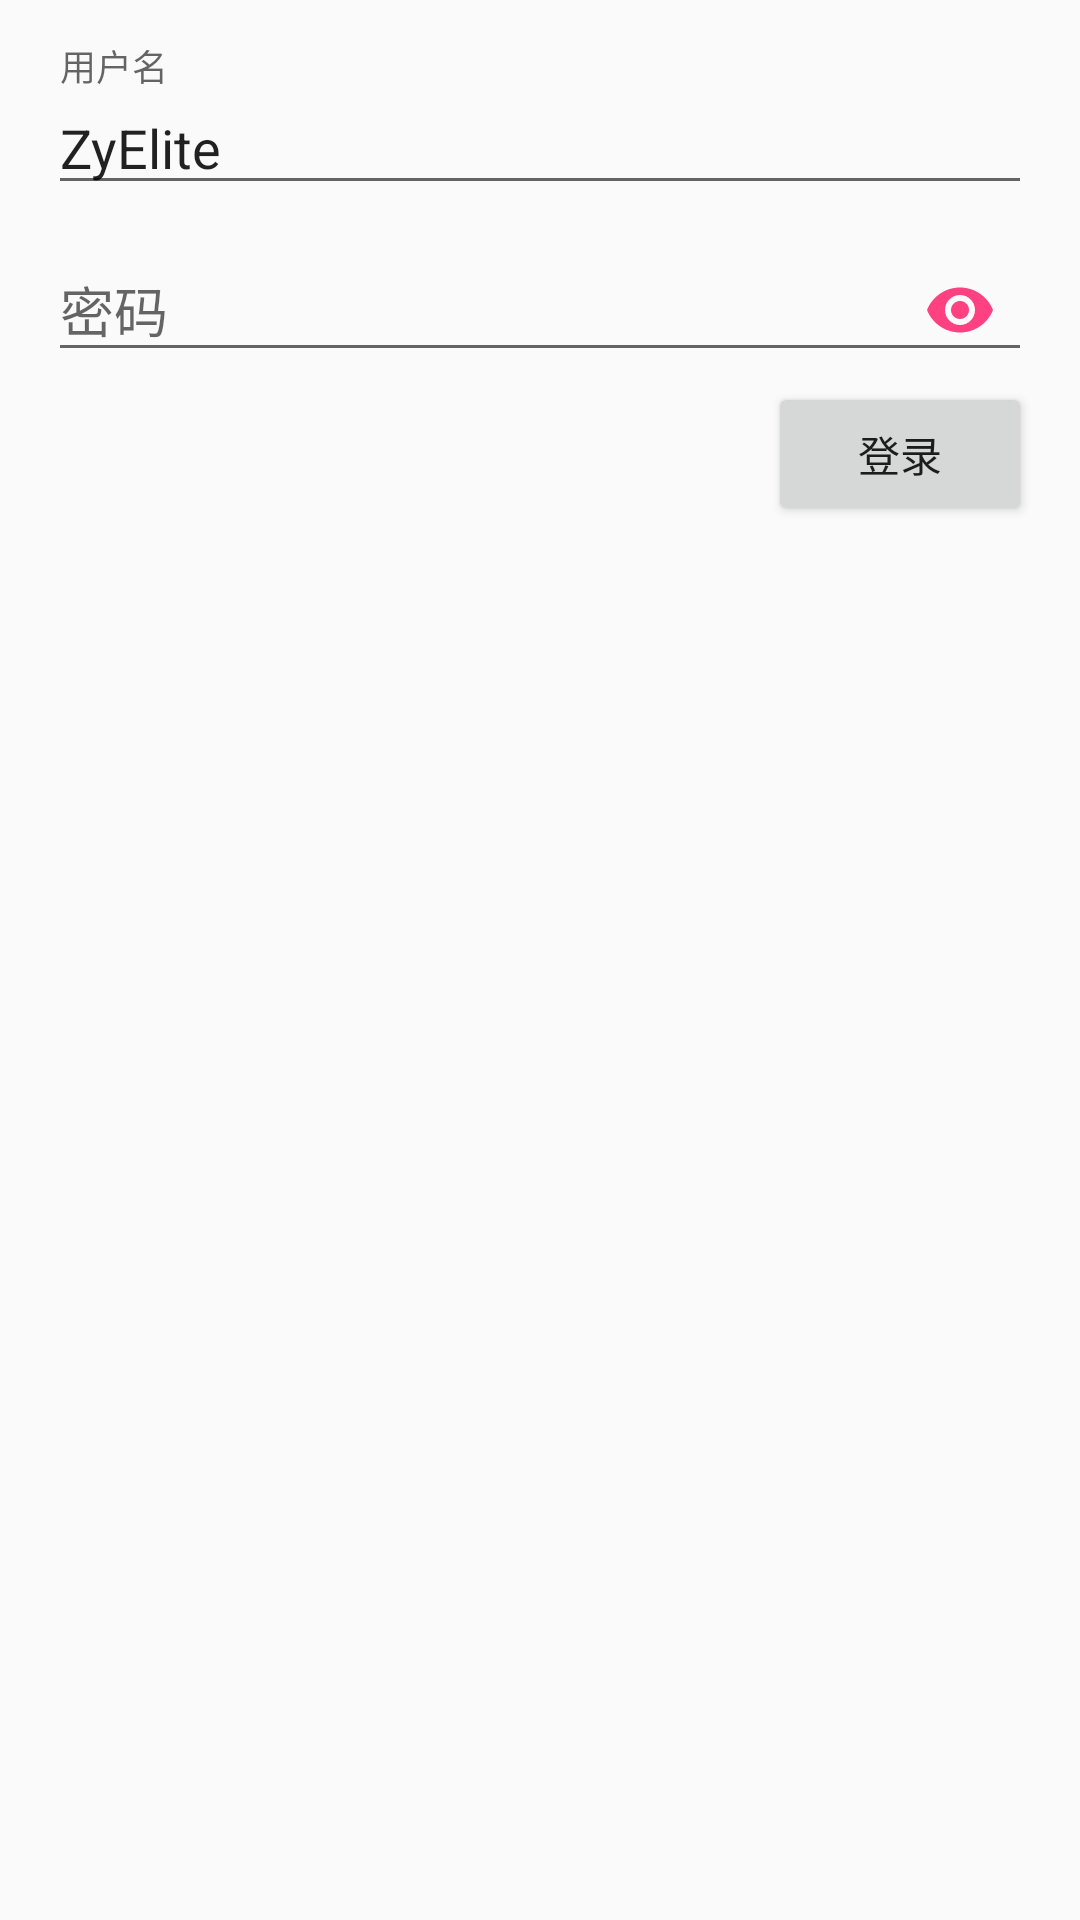

Layout XML and referenced resources for this Android screen:
<!-- AndroidManifest.xml: application theme AppTheme -->
<!-- res/layout/activity_login.xml -->
<?xml version="1.0" encoding="utf-8"?>
<android.support.design.widget.CoordinatorLayout xmlns:android="http://schemas.android.com/apk/res/android"
    xmlns:app="http://schemas.android.com/apk/res-auto"
    xmlns:tools="http://schemas.android.com/tools"
    android:layout_width="match_parent"
    android:layout_height="match_parent"
    android:gravity="center_horizontal"
    android:orientation="vertical"
    android:padding="@dimen/activity_horizontal_margin"
    tools:context="com.example.kghub.ui.LoginActivity">

    <LinearLayout
        android:layout_width="match_parent"
        android:layout_height="wrap_content"
        android:gravity="center_horizontal"
        android:orientation="vertical">

        <android.support.design.widget.TextInputLayout
            android:id="@+id/user_name_layout"
            android:layout_width="match_parent"
            android:layout_height="wrap_content"
            android:hint="@string/user_name">

            <android.support.design.widget.TextInputEditText
                android:id="@+id/user_name_et"
                android:layout_width="match_parent"
                android:layout_height="wrap_content"
                android:imeOptions="actionNext"
                android:text="ZyElite"
                android:inputType="textPersonName"
                android:maxLines="1" />
        </android.support.design.widget.TextInputLayout>

        <android.support.design.widget.TextInputLayout
            android:id="@+id/password_layout"
            android:layout_width="match_parent"
            android:layout_height="wrap_content"
            android:hint="@string/password"
            app:passwordToggleEnabled="true"
            app:passwordToggleTint="?colorAccent">

            <android.support.design.widget.TextInputEditText
                android:id="@+id/password_et"
                android:layout_width="match_parent"
                android:layout_height="wrap_content"
                android:imeOptions="actionSend"
                android:inputType="textPassword"
                android:maxLines="1" />
        </android.support.design.widget.TextInputLayout>

        <Button
            android:id="@+id/login"
            android:layout_width="wrap_content"
            android:layout_height="wrap_content"
            android:layout_gravity="right"
            android:text="@string/login" />
    </LinearLayout>
</android.support.design.widget.CoordinatorLayout>
<!-- resources referenced by this layout -->
<resources>
  <dimen name="activity_horizontal_margin">16dp</dimen>
  <string name="login">登录</string>
  <string name="password">密码</string>
  <string name="user_name">用户名</string>
  <style name="AppTheme" parent="Theme.AppCompat.Light.NoActionBar">
          
          <item name="colorPrimary">#00bcd4</item>
          <item name="colorPrimaryDark">#00bcd4</item>
          <item name="colorAccent">@color/colorAccent</item>
      </style>
  <color name="colorAccent">#FF4081</color>
</resources>
